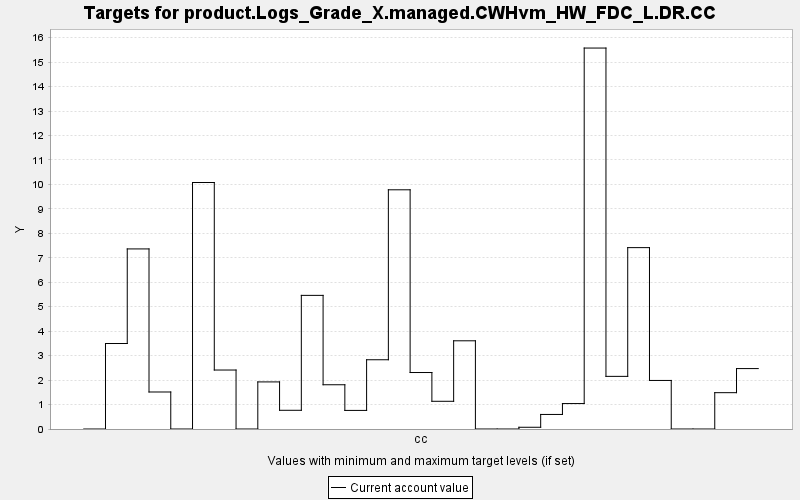

The data file committed next to this chart (first rows):
TARGET, PERIOD, YEAR, PERIODWIDTH, MINIMUM, MAXIMUM, MINWEIGHT, MAXWEIGHT, CURRENT, SUMMARY
product.Logs_Grade_X.managed.CWHvm_HW_FD…, 0, 0, 10.0, 0.0, 10000, 1.0, 1.0, 0.0, 0.0
product.Logs_Grade_X.managed.CWHvm_HW_FD…, 1, 10, 10.0, 0.0, 10000, 1.0, 1.0, 3.495, 0.0
product.Logs_Grade_X.managed.CWHvm_HW_FD…, 2, 20, 10.0, 0.0, 10000, 1.0, 1.0, 7.362, 0.0
product.Logs_Grade_X.managed.CWHvm_HW_FD…, 3, 30, 10.0, 0.0, 10000, 1.0, 1.0, 1.513, 0.0
product.Logs_Grade_X.managed.CWHvm_HW_FD…, 4, 40, 10.0, 0.0, 10000, 1.0, 1.0, 0.0, 0.0
product.Logs_Grade_X.managed.CWHvm_HW_FD…, 5, 50, 10.0, 0.0, 10000, 1.0, 1.0, 10.08, 0.0
product.Logs_Grade_X.managed.CWHvm_HW_FD…, 6, 60, 10.0, 0.0, 10000, 1.0, 1.0, 2.411, 0.0
product.Logs_Grade_X.managed.CWHvm_HW_FD…, 7, 70, 10.0, 0.0, 10000, 1.0, 1.0, 0.0, 0.0
product.Logs_Grade_X.managed.CWHvm_HW_FD…, 8, 80, 10.0, 0.0, 10000, 1.0, 1.0, 1.925, 0.0
product.Logs_Grade_X.managed.CWHvm_HW_FD…, 9, 90, 10.0, 0.0, 10000, 1.0, 1.0, 0.765, 0.0
product.Logs_Grade_X.managed.CWHvm_HW_FD…, 10, 100, 10.0, 0.0, 10000, 1.0, 1.0, 5.463, 0.0
product.Logs_Grade_X.managed.CWHvm_HW_FD…, 11, 110, 10.0, 0.0, 10000, 1.0, 1.0, 1.809, 0.0
product.Logs_Grade_X.managed.CWHvm_HW_FD…, 12, 120, 10.0, 0.0, 10000, 1.0, 1.0, 0.76, 0.0
product.Logs_Grade_X.managed.CWHvm_HW_FD…, 13, 130, 10.0, 0.0, 10000, 1.0, 1.0, 2.831, 0.0
product.Logs_Grade_X.managed.CWHvm_HW_FD…, 14, 140, 10.0, 0.0, 10000, 1.0, 1.0, 9.779, 0.0
product.Logs_Grade_X.managed.CWHvm_HW_FD…, 15, 150, 10.0, 0.0, 10000, 1.0, 1.0, 2.309, 0.0
product.Logs_Grade_X.managed.CWHvm_HW_FD…, 16, 160, 10.0, 0.0, 10000, 1.0, 1.0, 1.133, 0.0
product.Logs_Grade_X.managed.CWHvm_HW_FD…, 17, 170, 10.0, 0.0, 10000, 1.0, 1.0, 3.606, 0.0
product.Logs_Grade_X.managed.CWHvm_HW_FD…, 18, 180, 10.0, 0.0, 10000, 1.0, 1.0, 0.0, 0.0
product.Logs_Grade_X.managed.CWHvm_HW_FD…, 19, 190, 10.0, 0.0, 10000, 1.0, 1.0, 0.0, 0.0
product.Logs_Grade_X.managed.CWHvm_HW_FD…, 20, 200, 10.0, 0.0, 10000, 1.0, 1.0, 0.071, 0.0
product.Logs_Grade_X.managed.CWHvm_HW_FD…, 21, 210, 10.0, 0.0, 10000, 1.0, 1.0, 0.595, 0.0
product.Logs_Grade_X.managed.CWHvm_HW_FD…, 22, 220, 10.0, 0.0, 10000, 1.0, 1.0, 1.04, 0.0
product.Logs_Grade_X.managed.CWHvm_HW_FD…, 23, 230, 10.0, 0.0, 10000, 1.0, 1.0, 15.57, 0.0
product.Logs_Grade_X.managed.CWHvm_HW_FD…, 24, 240, 10.0, 0.0, 10000, 1.0, 1.0, 2.152, 0.0
product.Logs_Grade_X.managed.CWHvm_HW_FD…, 25, 250, 10.0, 0.0, 10000, 1.0, 1.0, 7.415, 0.0
product.Logs_Grade_X.managed.CWHvm_HW_FD…, 26, 260, 10.0, 0.0, 10000, 1.0, 1.0, 1.985, 0.0
product.Logs_Grade_X.managed.CWHvm_HW_FD…, 27, 270, 10.0, 0.0, 10000, 1.0, 1.0, 0.0, 0.0
product.Logs_Grade_X.managed.CWHvm_HW_FD…, 28, 280, 10.0, 0.0, 10000, 1.0, 1.0, 0.0, 0.0
product.Logs_Grade_X.managed.CWHvm_HW_FD…, 29, 290, 10.0, 0.0, 10000, 1.0, 1.0, 1.485, 0.0
product.Logs_Grade_X.managed.CWHvm_HW_FD…, 30, 300, 10.0, 0.0, 10000, 1.0, 1.0, 2.47, 0.0
